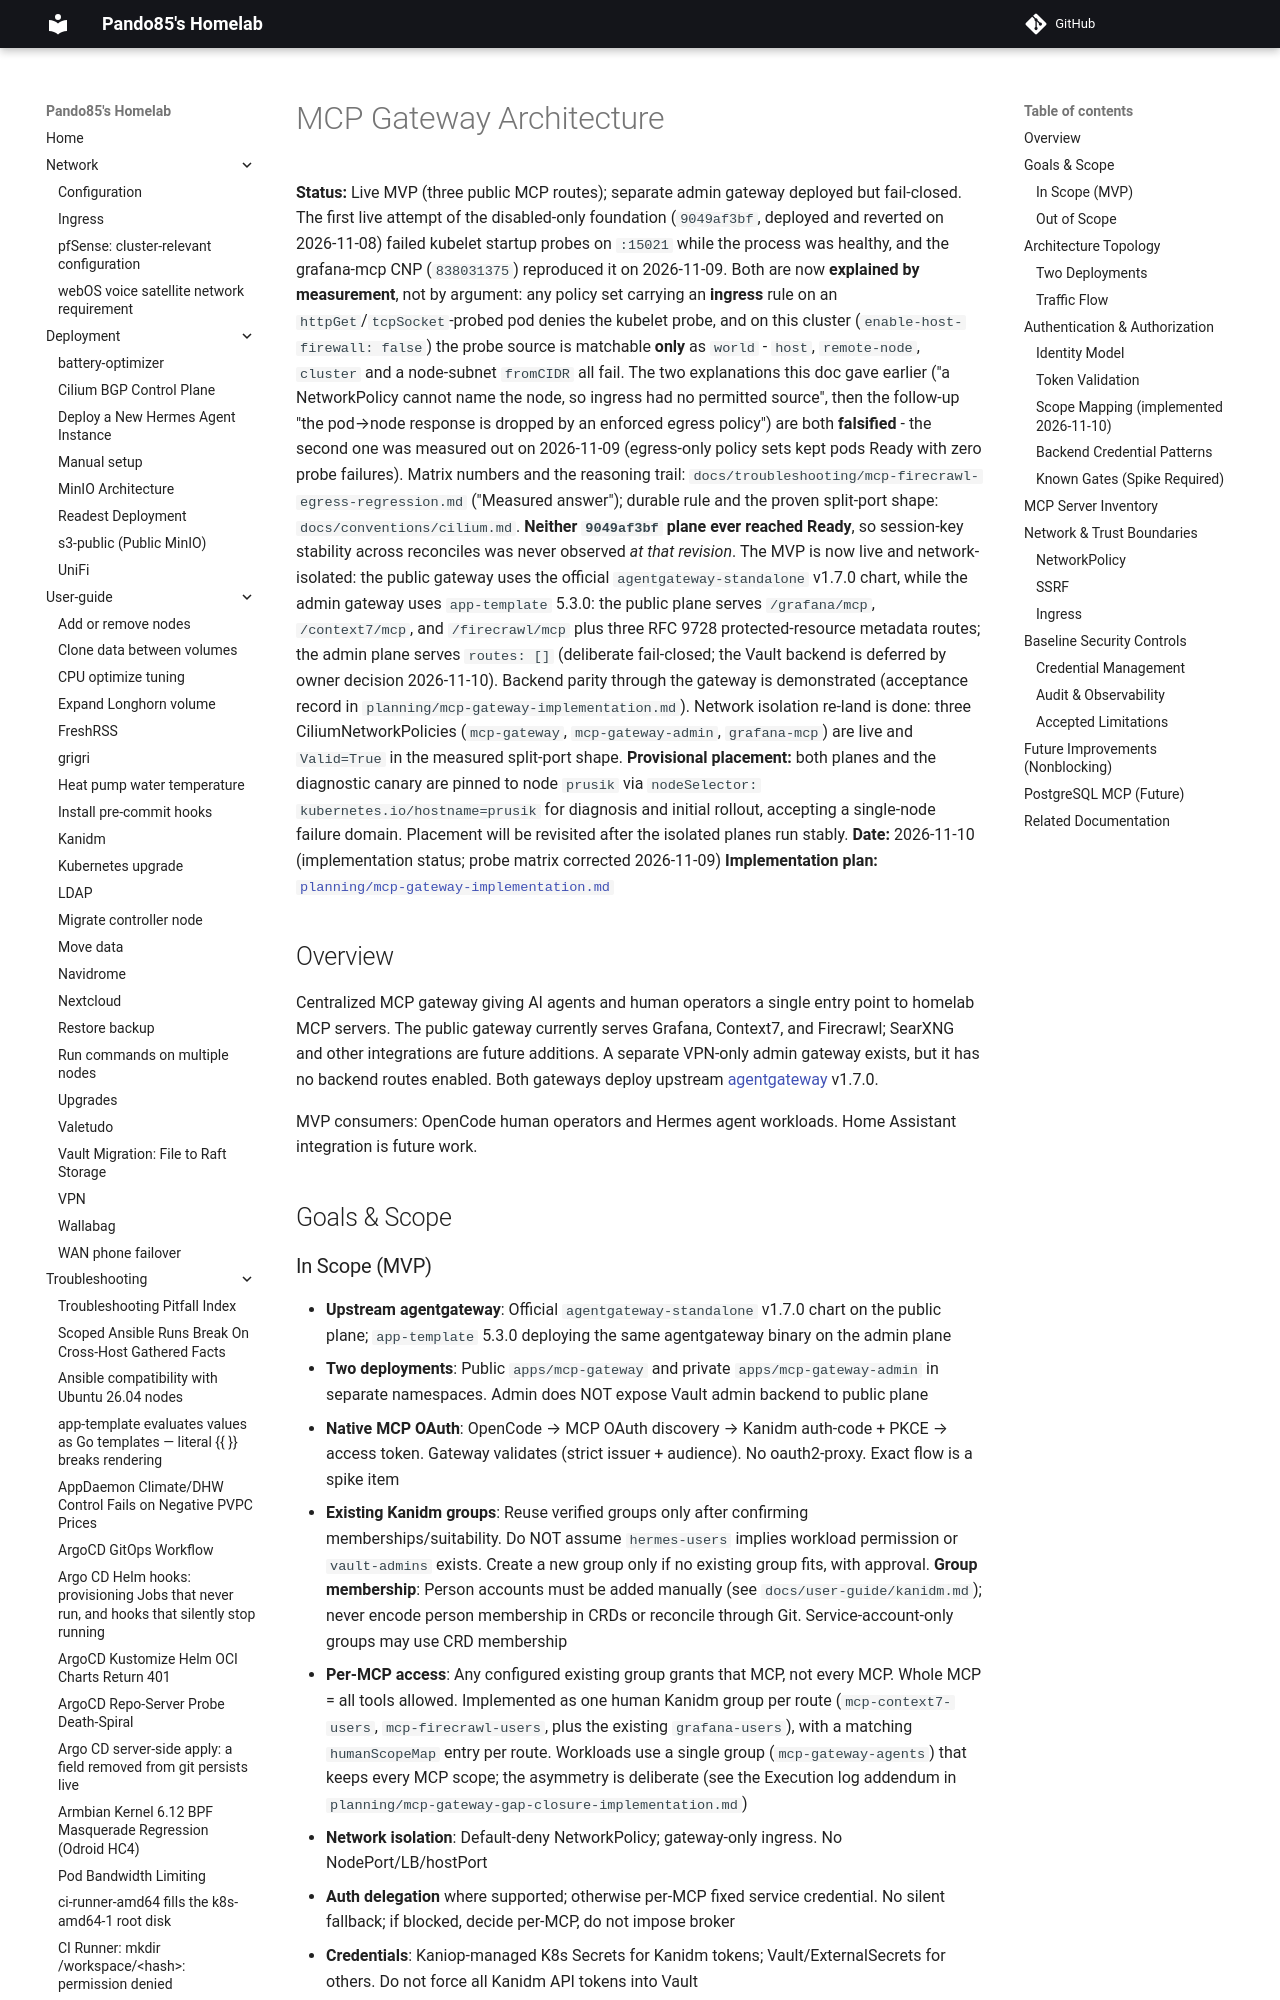

repository: pando85/homelab · page: design/mcp-gateway-architecture/index.html · generator: mkdocs

# MCP Gateway Architecture

**Status:** Live MVP (three public MCP routes); separate admin gateway deployed but fail-closed. The first live attempt of the
disabled-only foundation (`9049af3bf`, deployed and reverted on 2026-11-08) failed kubelet startup probes
on `:15021` while the process was healthy, and the grafana-mcp CNP (`838031375`) reproduced it on
2026-11-09. Both are now **explained by measurement**, not by argument: any policy set carrying an
**ingress** rule on an `httpGet`/`tcpSocket`-probed pod denies the kubelet probe, and on this cluster
(`enable-host-firewall: false`) the probe source is matchable **only** as `world` - `host`,
`remote-node`, `cluster` and a node-subnet `fromCIDR` all fail. The two explanations this doc gave
earlier ("a NetworkPolicy cannot name the node, so ingress had no permitted source", then the follow-up
"the pod→node response is dropped by an enforced egress policy") are both **falsified** - the second one
was measured out on 2026-11-09 (egress-only policy sets kept pods Ready with zero probe failures).
Matrix numbers and the reasoning trail:
`docs/troubleshooting/mcp-firecrawl-egress-regression.md` ("Measured answer"); durable rule and the
proven split-port shape: `docs/conventions/cilium.md`.
**Neither `9049af3bf` plane ever reached Ready**, so session-key stability across reconciles was never
observed *at that revision*. The MVP is now live and network-isolated: the public gateway uses the official
`agentgateway-standalone` v1.7.0 chart, while the admin gateway uses `app-template` 5.3.0: the public plane serves `/grafana/mcp`, `/context7/mcp`, and `/firecrawl/mcp`
plus three RFC 9728 protected-resource metadata routes; the admin plane serves `routes: []` (deliberate fail-closed; the
Vault backend is deferred by owner decision 2026-11-10). Backend parity through the gateway is
demonstrated (acceptance record in `planning/mcp-gateway-implementation.md`). Network isolation
re-land is done: three CiliumNetworkPolicies (`mcp-gateway`, `mcp-gateway-admin`, `grafana-mcp`) are
live and `Valid=True` in the measured split-port shape.
**Provisional placement:** both planes and the diagnostic canary are pinned to node `prusik` via
`nodeSelector: kubernetes.io/hostname=prusik` for diagnosis and initial rollout, accepting a
single-node failure domain. Placement will be revisited after the isolated planes run stably.
**Date:** 2026-11-10 (implementation status; probe matrix corrected 2026-11-09)
**Implementation plan:** [`planning/mcp-gateway-implementation.md`](https://github.com/pando85/homelab/blob/master/planning/mcp-gateway-implementation.md)

## Overview

Centralized MCP gateway giving AI agents and human operators a single entry point to homelab MCP
servers. The public gateway currently serves Grafana, Context7, and Firecrawl; SearXNG and other
integrations are future additions. A separate VPN-only admin gateway exists, but it has no backend
routes enabled. Both gateways deploy upstream [agentgateway](https://agentgateway.dev/) v1.7.0.

MVP consumers: OpenCode human operators and Hermes agent workloads. Home Assistant integration is
future work.

## Goals & Scope
